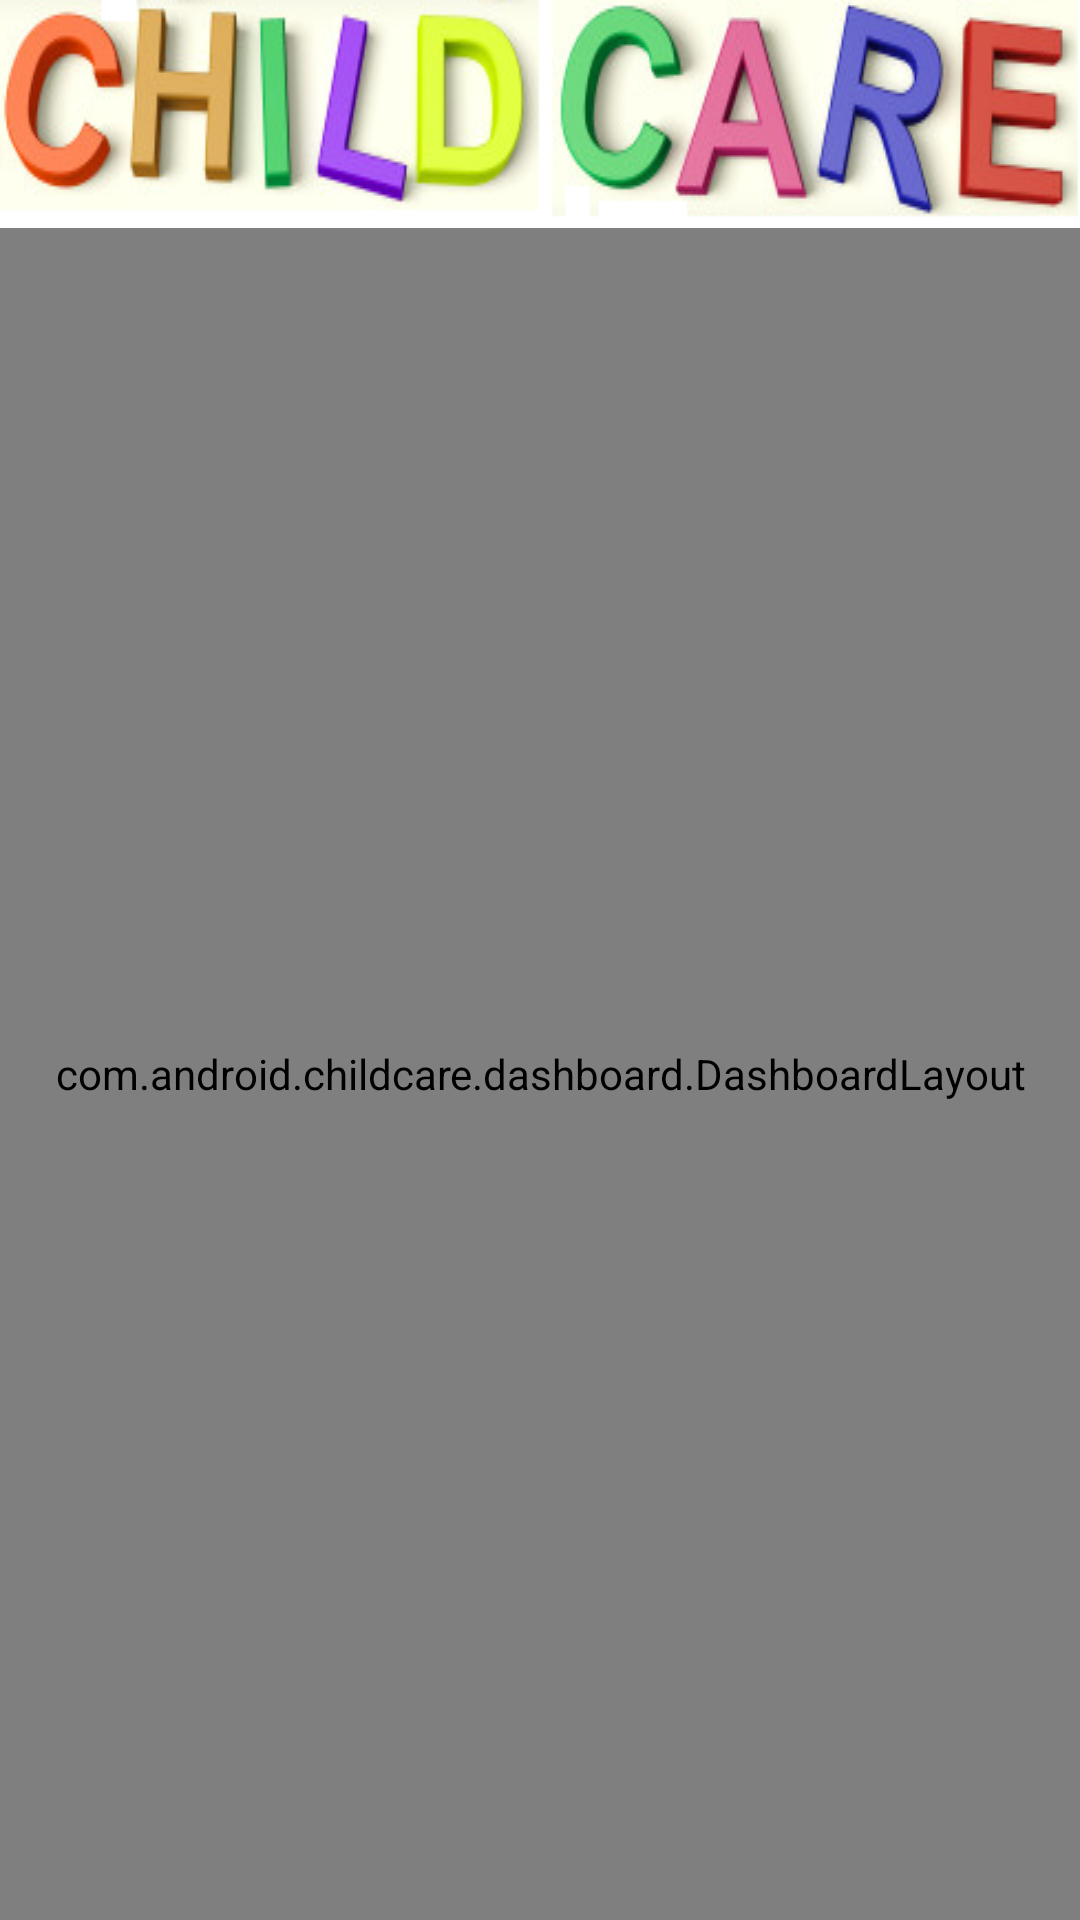

Write the Android layout XML for this screen, with the resource values it uses.
<!-- AndroidManifest.xml: application theme AppTheme -->
<!-- res/layout/dashboard.xml -->
<?xml version="1.0" encoding="utf-8"?>
<ScrollView xmlns:android="http://schemas.android.com/apk/res/android"
    android:layout_width="fill_parent"
    android:layout_height="fill_parent"
    android:fillViewport="true" >

<LinearLayout 
    android:layout_width="match_parent"
    android:layout_height="match_parent"
    android:orientation="vertical" >
    <LinearLayout
        android:id="@+id/linearLayout1"
        android:layout_width="match_parent"
        android:layout_height="wrap_content"
        android:layout_alignParentLeft="true"
        android:layout_alignParentTop="true"
        android:background="@drawable/logo"
        android:orientation="vertical" >
    </LinearLayout>
  <include
                android:layout_width="match_parent"
                android:layout_height="match_parent"
                android:layout_weight="1"
                layout="@layout/fragment" />
  
</LinearLayout>
</ScrollView>
<!-- res/layout/fragment.xml (included above) -->
<?xml version="1.0" encoding="utf-8"?>
<com.android.childcare.dashboard.DashboardLayout
    xmlns:android="http://schemas.android.com/apk/res/android"
    android:layout_width="match_parent"
    android:layout_height="wrap_content"
    android:layout_weight="1"
    android:id = "@+id/fragment_layout"
    android:isScrollContainer="true"
     >
    
 
 
    <Button
        android:id="@+id/btn_vactin"
        style="@style/DashboardButton"
        android:layout_width="wrap_content"
        android:drawableTop="@drawable/vacc"
        android:text="Vaccination"
        android:textColor="@color/black" />
     
    
    <Button
        android:id="@+id/btn_diet"
        style="@style/DashboardButton"
        android:drawableTop="@drawable/diet"
        android:text="Diet" 
        android:textColor="@color/black"
         /> 
  
    
    <Button
        android:id="@+id/btn_growth"
        style="@style/DashboardButton"
        android:drawableTop="@drawable/growth"
        android:text="Child Growth" 
        android:textColor="@color/black"
        /> 
  
    
    <Button
        android:id="@+id/btn_massage"
        style="@style/DashboardButton"
        android:drawableTop="@drawable/massage"
        android:text="Child Massage" 
        android:textColor="@color/black"
         /> 
  
    
    <Button
        android:id="@+id/btn_Categorized"
        style="@style/DashboardButton"
        android:drawableTop="@drawable/categorized"
        android:text="Categorized child care" 
        android:textColor="@color/black"
         /> 
 	<Button
        android:id="@+id/btn_clean"
        style="@style/DashboardButton"
        android:drawableTop="@drawable/handwash"
        android:text="Cleanness" 
        android:textColor="@color/black"
         /> 
    
    <Button
        android:id="@+id/btn_fstAid"
        style="@style/DashboardButton"
        android:drawableTop="@drawable/fstaid"
        android:text="First Aid" 
        android:textColor="@color/black"
         />
    <Button
        android:id="@+id/btn_qp"
        style="@style/DashboardButton"
        
         
        android:textColor="@color/black"
         />
</com.android.childcare.dashboard.DashboardLayout>
<!-- resources referenced by this layout -->
<resources>
  <color name="black">#030303</color>
  <!-- drawable categorized: jpg bitmap (drawable, 3347 bytes) -->
  <!-- drawable diet: png bitmap (drawable, 20245 bytes) -->
  <!-- drawable fstaid: jpg bitmap (drawable, 1239 bytes) -->
  <!-- drawable growth: jpg bitmap (drawable, 1199 bytes) -->
  <!-- drawable handwash: jpg bitmap (drawable, 2112 bytes) -->
  <!-- drawable logo: png bitmap (drawable, 70469 bytes) -->
  <!-- drawable massage: jpg bitmap (drawable, 1351 bytes) -->
  <!-- drawable vacc: jpg bitmap (drawable, 1543 bytes) -->
  <style name="DashboardButton"> 
          <item name="android:layout_gravity">center_vertical</item>  
          <item name="android:gravity">center_horizontal</item>
         <item name="android:layout_width">wrap_content</item> 
          <item name="android:layout_height">wrap_content</item> 
           
          <item name="android:textSize">13dp</item> 
          <item name="android:textStyle">bold</item> 
          <item name="android:textColor">#FCFCFC</item> 
          <item name="android:layout_margin">3dp</item>
          <item name="android:background">@null</item> 
          
      </style>
  <style name="AppTheme" parent="android:Theme.Light" />
</resources>
